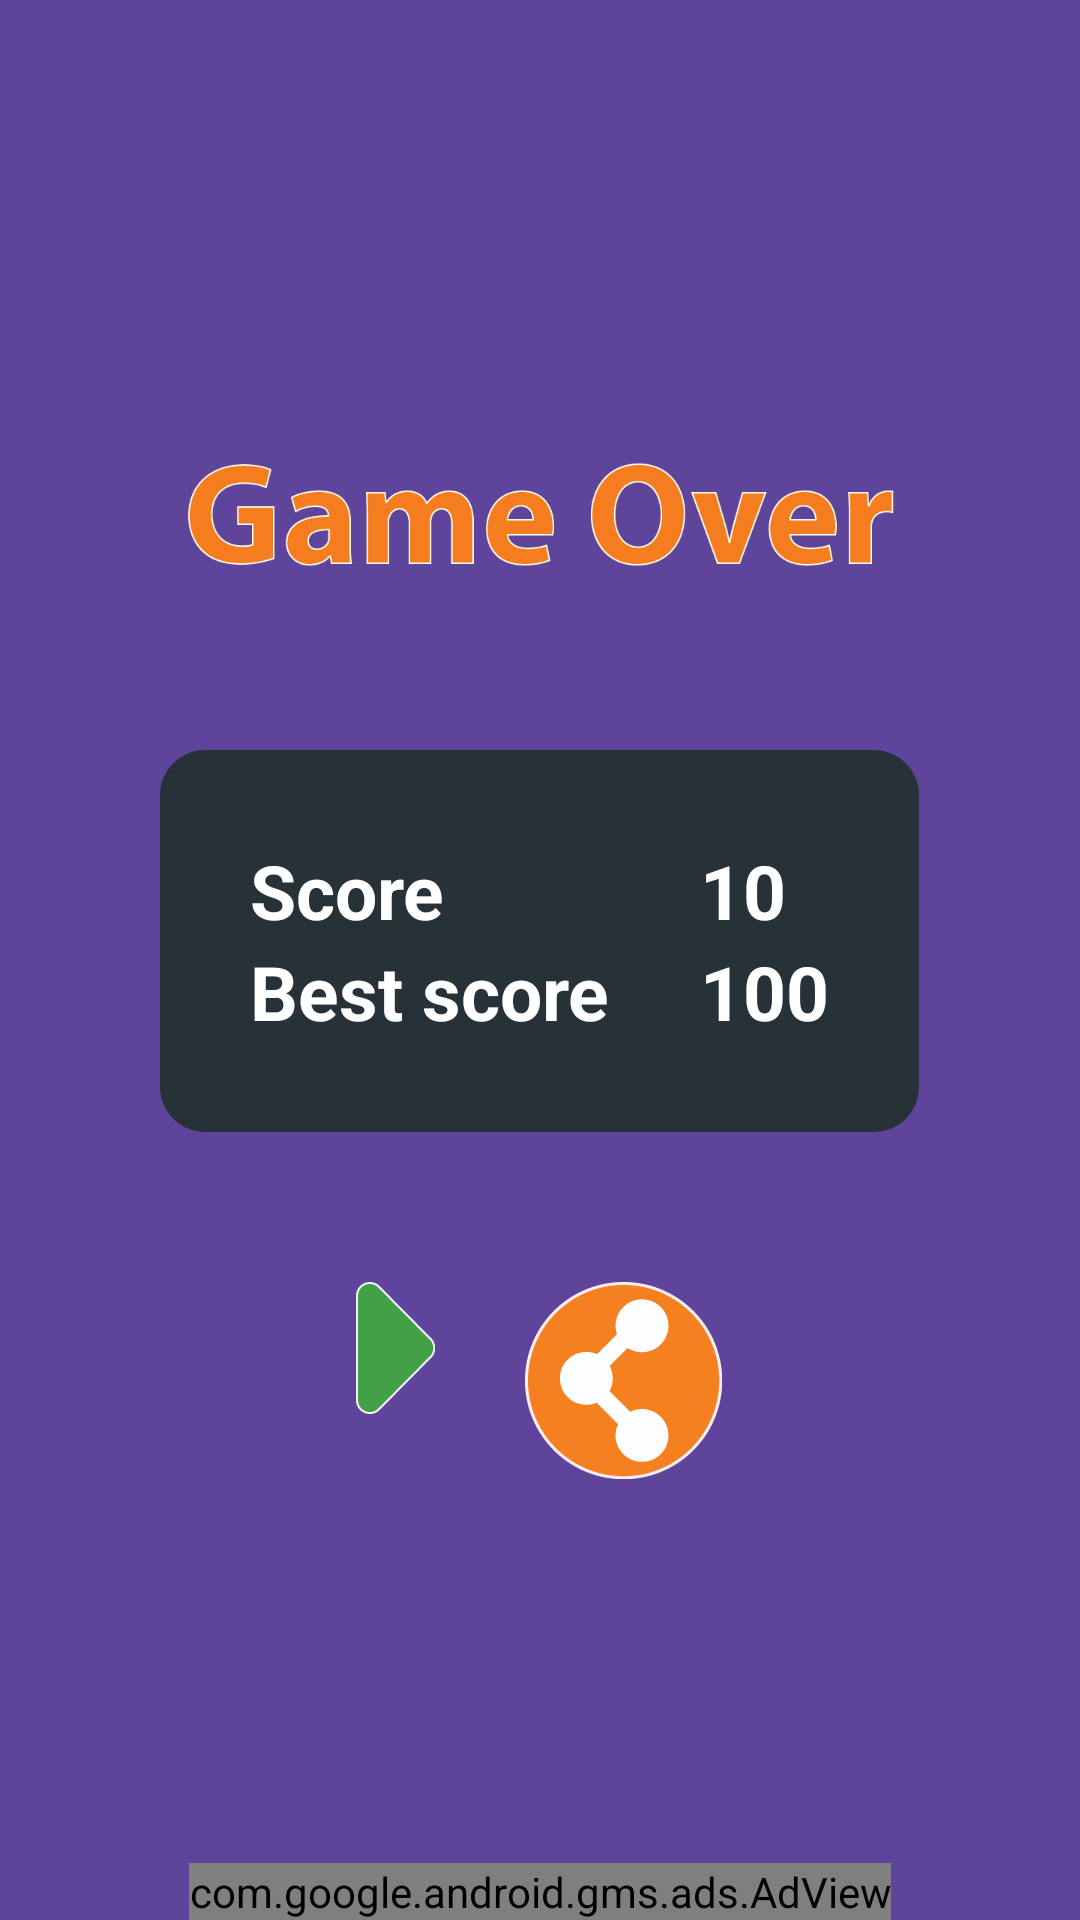

Android layout source for this screen:
<!-- AndroidManifest.xml: application theme AppTheme -->
<!-- res/layout/fragment_score_screen.xml -->
<?xml version="1.0" encoding="utf-8"?>
<RelativeLayout
    xmlns:android="http://schemas.android.com/apk/res/android"
    xmlns:tools="http://schemas.android.com/tools"
    xmlns:ads="http://schemas.android.com/apk/res-auto"
    android:layout_width="match_parent"
    android:layout_height="match_parent"
    tools:context=".screen.ScoreScreen">
    <RelativeLayout
        android:id="@+id/layout_capture"
        android:layout_width="match_parent"
        android:layout_height="match_parent"
        android:background="@color/background_main">
        <LinearLayout
            android:layout_width="wrap_content"
            android:layout_height="wrap_content"
            android:layout_centerInParent="true"
            android:orientation="vertical">
            <ImageView
                android:layout_width="wrap_content"
                android:layout_height="wrap_content"
                android:src="@drawable/text_game_over"
                android:layout_gravity="center_horizontal"
                android:layout_marginBottom="@dimen/score_screen_logo_margin"/>

            <RelativeLayout
                android:id="@+id/layout_score"
                android:layout_width="wrap_content"
                android:layout_height="wrap_content"
                android:layout_gravity="center_horizontal"
                android:gravity="center"
                android:layout_marginBottom="@dimen/score_screen_logo_margin"
                android:background="@drawable/background_score"
                android:padding="30dp">
                <LinearLayout
                    android:id="@+id/layout_score_title"
                    android:layout_width="wrap_content"
                    android:layout_height="wrap_content"
                    android:orientation="vertical"
                    android:layout_marginRight="30dp">

                    <TextView
                        android:id="@+id/text_score_title"
                        style="@style/ScoreTitle"
                        android:layout_width="wrap_content"
                        android:layout_height="wrap_content"
                        android:text="Score"
                        />
                    <TextView
                        android:id="@+id/text_best_score_title"
                        style="@style/ScoreTitle"
                        android:layout_width="wrap_content"
                        android:layout_height="wrap_content"
                        android:text="Best score"/>
                </LinearLayout>
                <LinearLayout
                    android:id="@+id/layout_score_value"
                    android:layout_width="wrap_content"
                    android:layout_height="wrap_content"
                    android:orientation="vertical"
                    android:layout_toRightOf="@id/layout_score_title">
                    <TextView
                        android:id="@+id/text_score"
                        style="@style/ScoreTitle"
                        android:layout_width="wrap_content"
                        android:layout_height="wrap_content"
                        android:text="10"/>
                    <TextView
                        android:id="@+id/text_best_score"
                        style="@style/ScoreTitle"
                        android:layout_width="wrap_content"
                        android:layout_height="wrap_content"
                        android:text="100"/>
                </LinearLayout>
            </RelativeLayout>

            <RelativeLayout
                android:layout_width="wrap_content"
                android:layout_height="wrap_content"
                android:layout_gravity="center_horizontal">
                <ImageButton
                    android:id="@+id/button_play"
                    android:layout_width="wrap_content"
                    android:layout_height="wrap_content"
                    android:src="@drawable/button_play"
                    android:layout_marginEnd="@dimen/score_screen_button_margin"
                    android:layout_marginRight="@dimen/score_screen_button_margin"
                    android:background="@android:color/transparent"/>
                <Button
                    android:id="@+id/button_top"
                    android:layout_width="wrap_content"
                    android:layout_height="wrap_content"
                    android:text="top"
                    android:layout_toRightOf="@id/button_play"
                    android:visibility="gone"/>
                <ImageButton
                    android:id="@+id/button_share"
                    android:layout_width="wrap_content"
                    android:layout_height="wrap_content"
                    android:src="@drawable/button_share"
                    android:layout_toRightOf="@id/button_play"
                    android:background="@android:color/transparent"/>
            </RelativeLayout>
        </LinearLayout>

    </RelativeLayout>


    <com.google.android.gms.ads.AdView
        android:id="@+id/adView"
        android:layout_width="wrap_content"
        android:layout_height="wrap_content"
        android:layout_centerHorizontal="true"
        android:layout_alignParentBottom="true"
        ads:adSize="BANNER"
        ads:adUnitId="@string/banner_ad_unit_id">
    </com.google.android.gms.ads.AdView>

</RelativeLayout>
<!-- resources referenced by this layout -->
<resources>
  <color name="background_main">#5F449B</color>
  <dimen name="score_screen_button_margin">30dp</dimen>
  <dimen name="score_screen_logo_margin">50dp</dimen>
  <!-- drawable background_score (drawable) -->
  <?xml version="1.0" encoding="utf-8"?>
  <shape xmlns:android="http://schemas.android.com/apk/res/android">
      <solid android:color="#263238"></solid>
      <corners android:radius="15dp"></corners>
  </shape>
  <!-- drawable button_play: png bitmap (drawable-hdpi, 1182 bytes) -->
  <!-- drawable button_share: png bitmap (drawable-hdpi, 3699 bytes) -->
  <!-- drawable text_game_over: png bitmap (drawable-hdpi, 8574 bytes) -->
  <string name="banner_ad_unit_id">ca-app-pub-7034676815737306/2399468077</string>
  <style name="ScoreTitle">
          <item name="android:textSize">25sp</item>
          <item name="android:textStyle">bold</item>
          <item name="android:textColor">@android:color/white</item>
      </style>
  <style name="AppTheme" parent="@android:style/Theme.DeviceDefault.Light.NoActionBar.Fullscreen">
          
      </style>
</resources>
